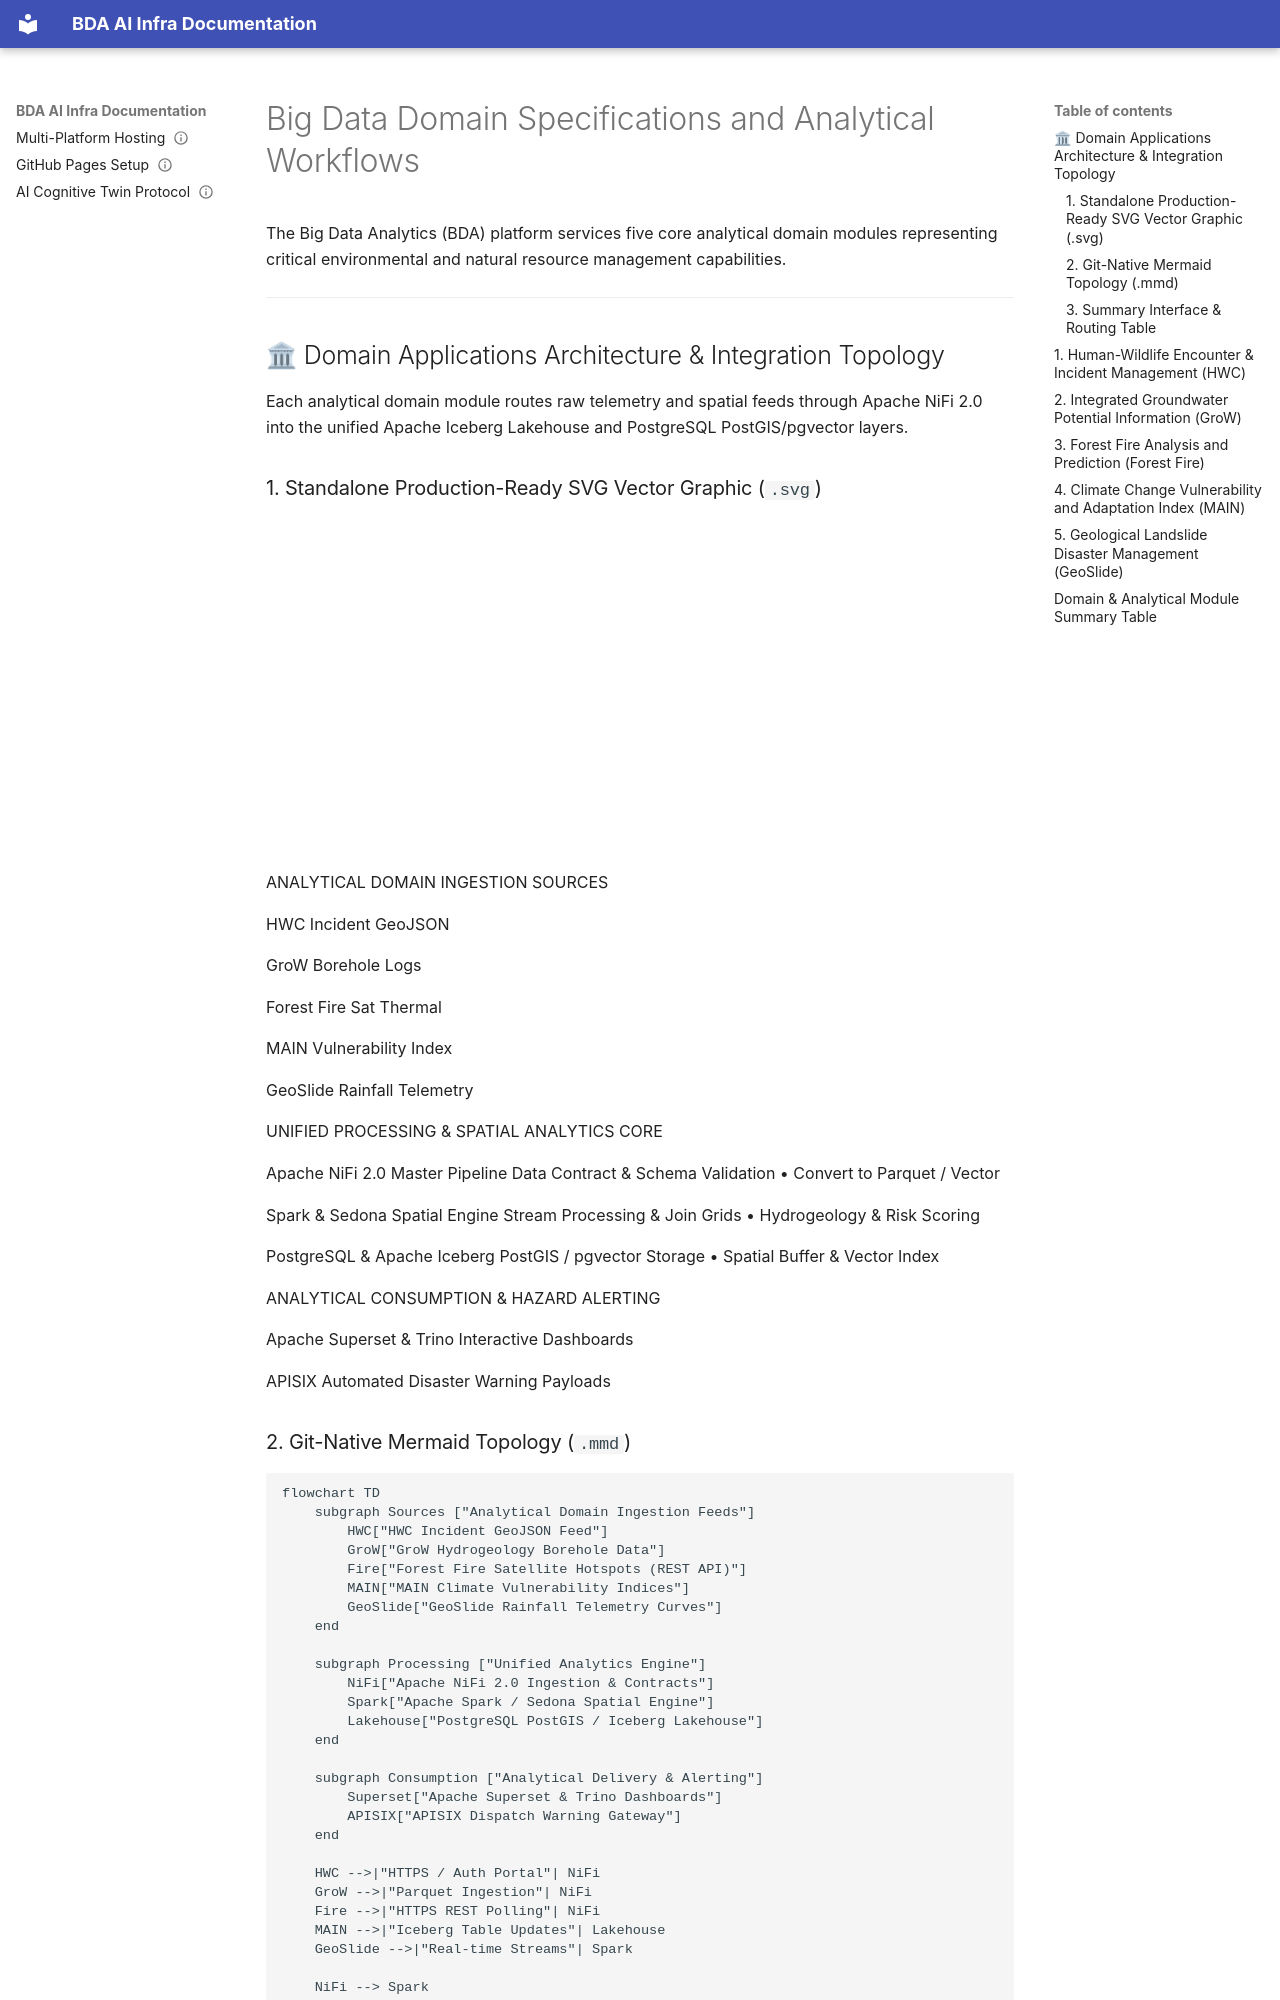

repository: linuxmalaysia/bda-ai-infra · page: reference/business-applications/index.html · generator: mkdocs

---
okf_version: "0.2"
title: Big Data Domain Specifications and Analytical Workflows
description: Overview of core domain analytical modules supported by the BDA platform (Incident Management, Hydrogeology, Active Fire Tracking, Climate Adaptation, Landslide Hazard Risk).
type: reference
status: verified
timestamp: "2026-09-05T23:45:00Z"
stale_after: "2027-09-05T23:45:00Z"
topics:
  - bda
  - business-applications
  - spatial-analytics
  - environmental-data
generated: false
verified: true
sources:
  - url: "README.md"
    description: "Master platform index."
---

# Big Data Domain Specifications and Analytical Workflows

The Big Data Analytics (BDA) platform services five core analytical domain modules representing critical environmental and natural resource management capabilities.

---

## 🏛 Domain Applications Architecture & Integration Topology

Each analytical domain module routes raw telemetry and spatial feeds through Apache NiFi 2.0 into the unified Apache Iceberg Lakehouse and PostgreSQL PostGIS/pgvector layers.
